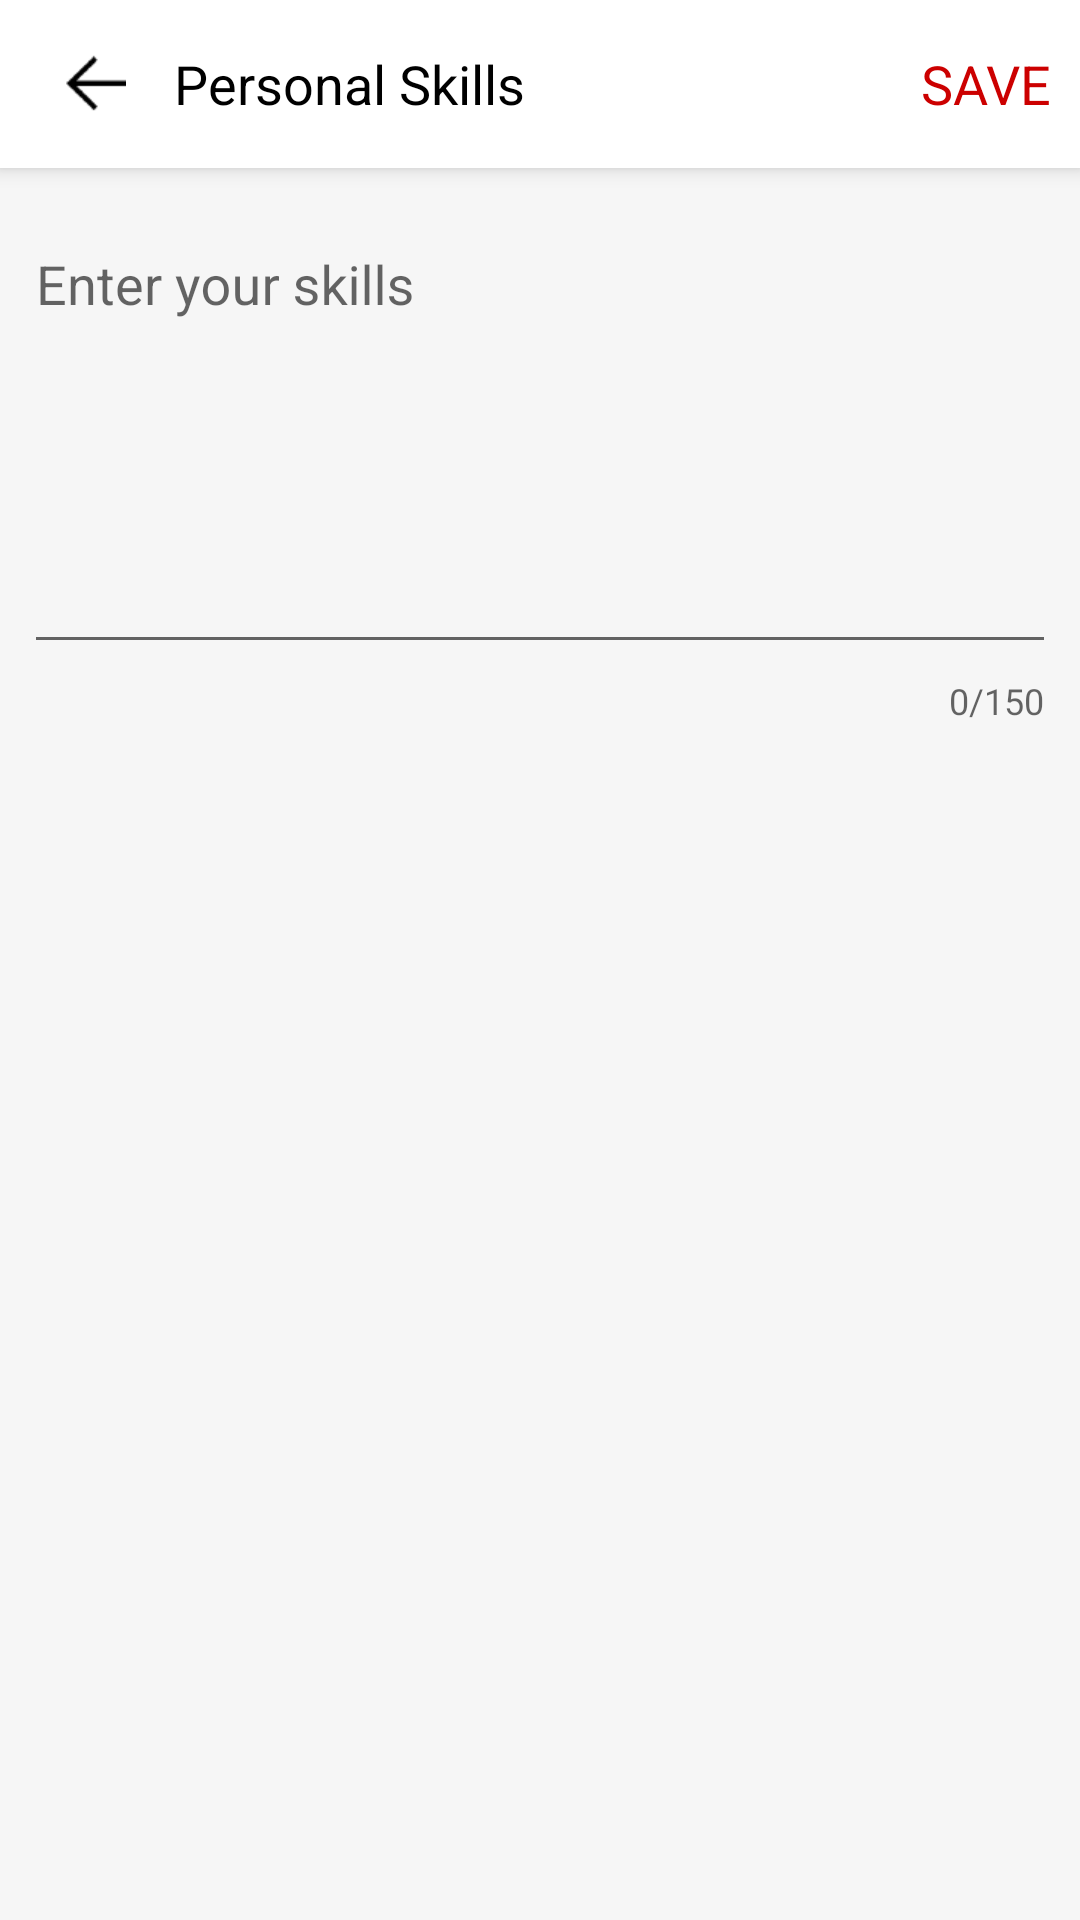

Write the Android layout XML for this screen, with the resource values it uses.
<!-- AndroidManifest.xml: application theme AppTheme -->
<!-- res/layout/activity_personal_skills.xml -->
<?xml version="1.0" encoding="utf-8"?>
<RelativeLayout xmlns:android="http://schemas.android.com/apk/res/android"
    xmlns:app="http://schemas.android.com/apk/res-auto"
    android:layout_width="match_parent"
    android:layout_height="match_parent"
    android:background="@color/screen_bg_color">

    <android.support.v7.widget.Toolbar
        android:id="@+id/add_personal_skill_toolbar"
        android:layout_width="match_parent"
        android:layout_height="wrap_content"
        android:background="#ffffff"
        android:elevation="4dp"
        android:minHeight="?attr/actionBarSize">

        <RelativeLayout
            android:layout_width="match_parent"
            android:layout_height="wrap_content">

            <ImageButton
                android:id="@+id/back_button"
                android:layout_width="wrap_content"
                android:layout_height="wrap_content"
                android:layout_centerVertical="true"
                android:background="?attr/selectableItemBackground"
                android:padding="6dp"
                android:src="@mipmap/back_arrow" />

            <TextView
                android:id="@+id/title"
                android:layout_width="wrap_content"
                android:layout_height="wrap_content"
                android:layout_centerVertical="true"
                android:layout_marginLeft="10dp"
                android:layout_toRightOf="@+id/back_button"
                android:text="Personal Skills"
                android:textColor="@android:color/black"
                android:textSize="18sp" />

            <TextView
                android:id="@+id/button_skills_save"
                android:layout_width="wrap_content"
                android:layout_height="wrap_content"
                android:layout_alignParentRight="true"
                android:layout_centerVertical="true"
                android:layout_marginRight="4dp"
                android:background="?attr/selectableItemBackground"
                android:clickable="true"
                android:gravity="center"
                android:padding="6dp"
                android:text="SAVE"
                android:textColor="@android:color/holo_red_dark"
                android:textSize="18sp" />
        </RelativeLayout>

    </android.support.v7.widget.Toolbar>

    <android.support.design.widget.TextInputLayout
        android:id="@+id/textContainer"
        android:layout_width="match_parent"
        android:layout_margin="8dp"
        android:layout_height="wrap_content"
        android:layout_below="@+id/add_personal_skill_toolbar"
        app:counterEnabled="true"
        app:counterMaxLength="150">

        <EditText
            android:id="@+id/skills_edit_text"
            android:layout_width="match_parent"
            android:layout_height="wrap_content"
            android:gravity="top|left"
            android:hint="Enter your skills"
            android:lines="6" />

    </android.support.design.widget.TextInputLayout>
</RelativeLayout>
<!-- resources referenced by this layout -->
<resources>
  <color name="screen_bg_color">#f6f6f6</color>
  <!-- mipmap back_arrow: png bitmap (drawable, 666 bytes) -->
  <style name="AppTheme" parent="Theme.AppCompat.Light.DarkActionBar">
          
          <item name="colorPrimary">@color/colorPrimary</item>
          <item name="colorPrimaryDark">@color/colorPrimaryDark</item>
          <item name="colorAccent">@color/colorAccent</item>
      </style>
  <color name="colorPrimary">#3F51B5</color>
  <color name="colorPrimaryDark">#303F9F</color>
  <color name="colorAccent">#00AB9F</color>
</resources>
